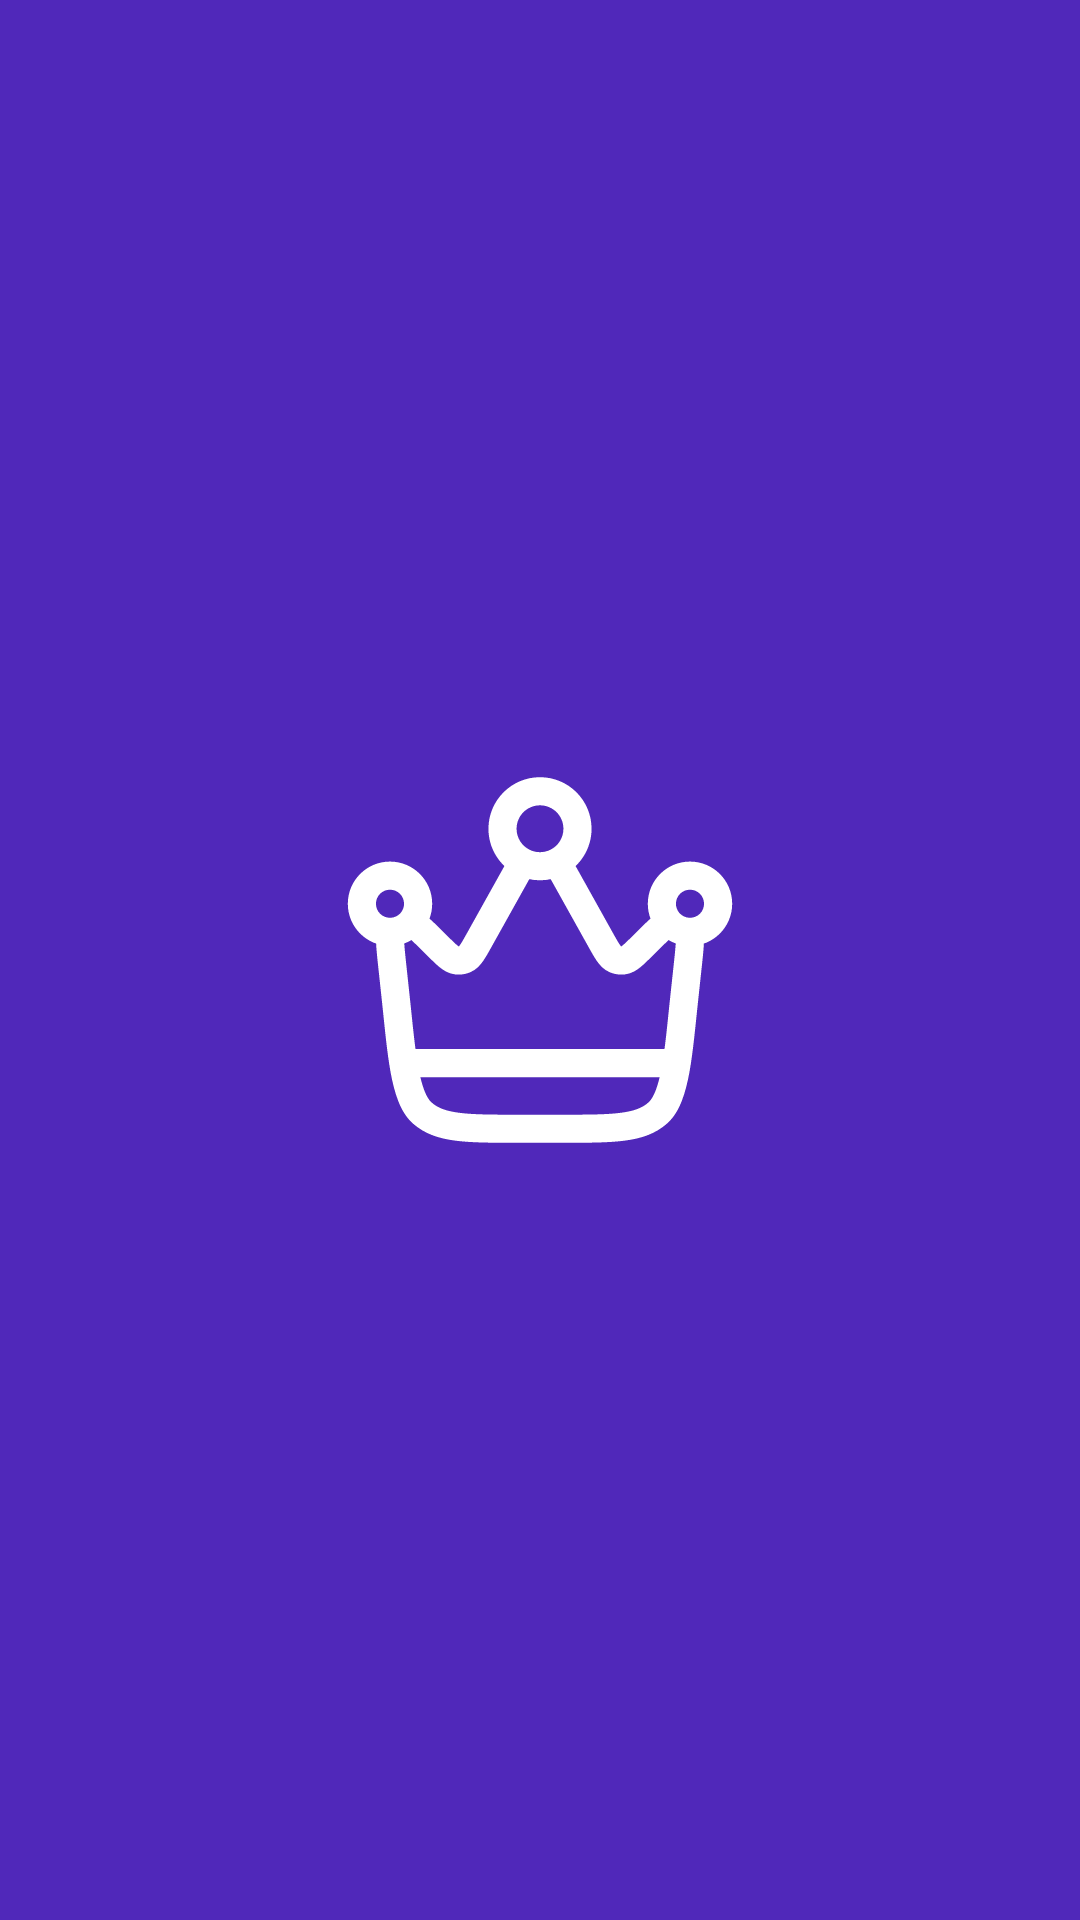

Here is an Android app screen rendered from its layout file. Give the layout XML and the strings, colors and styles it references.
<!-- AndroidManifest.xml: application theme Theme.Atividade5 -->
<!-- res/layout/fragment_splash.xml -->
<?xml version="1.0" encoding="utf-8"?>
<LinearLayout xmlns:android="http://schemas.android.com/apk/res/android"
    xmlns:app="http://schemas.android.com/apk/res-auto"
    xmlns:tools="http://schemas.android.com/tools"
    android:id="@+id/main"
    android:layout_width="match_parent"
    android:layout_height="match_parent"
    tools:context=".ui.SplashFragment"
    android:gravity="center"
    >

    <ImageView
        android:layout_width="150dp"
        android:layout_height="150dp"
        android:layout_weight="1"
        android:src="@drawable/ic_check" />
    

</LinearLayout>
<!-- resources referenced by this layout -->
<resources>
  <!-- drawable ic_check: vector/xml drawable (drawable, 6058 chars, omitted) -->
  <style name="Theme.Atividade5" parent="Base.Theme.Atividade5" />
  <style name="Base.Theme.Atividade5" parent="Theme.Material3.DayNight.NoActionBar">
          
          
          <item name="colorPrimary">@color/color_default</item>
          <item name="colorSecondary">@color/color_default</item>
          <item name="android:windowBackground">@color/color_default</item>
      </style>
  <color name="color_default">#5028BA</color>
</resources>
